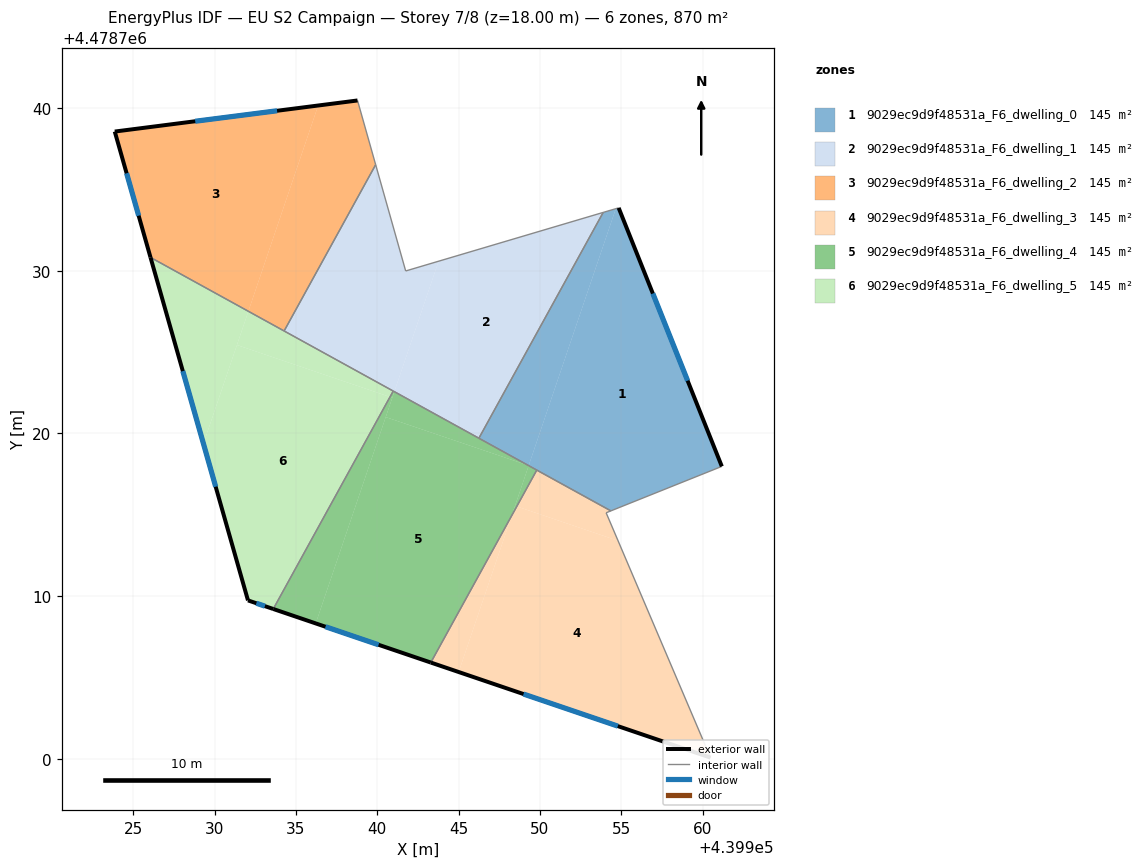
=== STOREY PLAN SPEC (per zone: floor XY polygon, exterior-wall plan segments, windows/doors) ===
zone 1: 9029ec9d9f48531a_F6_dwelling_0  (145.0 m²)
  floor: (439954.84, 4478733.86) (439961.18, 4478717.97) (439954.36, 4478715.23) (439949.31, 4478718.02) (439954.66, 4478733.81)
  floor: (439954.66, 4478733.81) (439949.31, 4478718.02) (439949.29, 4478718.02) (439946.25, 4478719.70) (439953.89, 4478733.58)
  exterior wall: (439961.18, 4478717.97) – (439954.84, 4478733.86)  [17.1 m]
    window: (439959.08, 4478723.24) – (439956.94, 4478728.59)  [5.8 m²]
  interior walls: 5
zone 2: 9029ec9d9f48531a_F6_dwelling_1  (145.0 m²)
  floor: (439953.89, 4478733.58) (439946.25, 4478719.70) (439941.05, 4478722.56) (439943.77, 4478730.58)
  floor: (439939.90, 4478736.51) (439941.75, 4478729.98) (439943.77, 4478730.58) (439941.05, 4478722.56) (439934.28, 4478726.29)
  interior walls: 6
zone 3: 9029ec9d9f48531a_F6_dwelling_2  (145.0 m²)
  floor: (439936.37, 4478740.15) (439932.08, 4478727.50) (439926.06, 4478730.81) (439923.86, 4478738.55)
  floor: (439938.79, 4478740.46) (439939.90, 4478736.51) (439934.28, 4478726.29) (439932.08, 4478727.50) (439936.37, 4478740.15)
  exterior wall: (439923.86, 4478738.55) – (439926.06, 4478730.81)  [8.0 m]
    window: (439924.59, 4478735.98) – (439925.33, 4478733.38)  [2.7 m²]
  exterior wall: (439938.79, 4478740.46) – (439923.86, 4478738.55)  [15.0 m]
    window: (439933.84, 4478739.83) – (439928.81, 4478739.18)  [5.1 m²]
  interior walls: 3
zone 4: 9029ec9d9f48531a_F6_dwelling_3  (145.0 m²)
  floor: (439954.80, 4478713.40) (439960.48, 4478700.07) (439945.00, 4478705.33) (439948.26, 4478714.94) (439948.58, 4478715.51)
  floor: (439954.36, 4478715.23) (439954.07, 4478715.12) (439954.80, 4478713.40) (439948.58, 4478715.51) (439949.80, 4478717.74)
  floor: (439948.26, 4478714.94) (439945.00, 4478705.33) (439943.29, 4478705.91)
  exterior wall: (439943.29, 4478705.91) – (439960.48, 4478700.07)  [18.2 m]
    window: (439948.99, 4478703.97) – (439954.79, 4478702.01)  [6.2 m²]
  interior walls: 4
zone 5: 9029ec9d9f48531a_F6_dwelling_4  (145.0 m²)
  floor: (439949.29, 4478718.02) (439949.31, 4478718.02) (439948.26, 4478714.94) (439943.29, 4478705.91) (439936.22, 4478708.32) (439940.52, 4478721.00)
  floor: (439948.58, 4478715.51) (439948.26, 4478714.94) (439948.47, 4478715.54)
  floor: (439940.92, 4478722.19) (439936.22, 4478708.32) (439933.61, 4478709.20) (439940.78, 4478722.24)
  floor: (439949.80, 4478717.74) (439948.58, 4478715.51) (439948.47, 4478715.54) (439949.31, 4478718.02)
  floor: (439941.05, 4478722.56) (439940.92, 4478722.19) (439940.78, 4478722.24) (439940.98, 4478722.60)
  floor: (439949.29, 4478718.02) (439940.52, 4478721.00) (439941.05, 4478722.56) (439940.98, 4478722.60)
  exterior wall: (439933.61, 4478709.20) – (439943.29, 4478705.91)  [10.2 m]
    window: (439936.82, 4478708.11) – (439940.08, 4478707.00)  [3.5 m²]
  interior walls: 4
zone 6: 9029ec9d9f48531a_F6_dwelling_5  (145.0 m²)
  floor: (439940.78, 4478722.24) (439933.61, 4478709.20) (439932.05, 4478709.73) (439929.32, 4478719.36) (439931.37, 4478725.43)
  floor: (439932.08, 4478727.50) (439929.32, 4478719.36) (439926.06, 4478730.81)
  floor: (439940.98, 4478722.60) (439940.78, 4478722.24) (439931.37, 4478725.43) (439932.08, 4478727.50)
  exterior wall: (439926.06, 4478730.81) – (439932.05, 4478709.73)  [21.9 m]
    window: (439928.05, 4478723.83) – (439930.07, 4478716.72)  [7.5 m²]
  exterior wall: (439932.05, 4478709.73) – (439933.61, 4478709.20)  [1.6 m]
    window: (439932.57, 4478709.56) – (439933.09, 4478709.38)  [0.6 m²]
  interior walls: 3

=== DERIVED (storey summary) ===
Building: EU S2 Campaign
Storey: 7 of 8  (floor level z = 18.00 m)
Storey gross floor area: 870.0 m²
Zones on this storey: 6
  - 9029ec9d9f48531a_F6_dwelling_0: floor 145.0 m²; exterior wall 17.1 m (51.3 m²); 1 window(s) 5.8 m²; WWR 11.4%
  - 9029ec9d9f48531a_F6_dwelling_1: floor 145.0 m²
  - 9029ec9d9f48531a_F6_dwelling_2: floor 145.0 m²; exterior wall 23.1 m (69.3 m²); 2 window(s) 7.9 m²; WWR 11.4%
  - 9029ec9d9f48531a_F6_dwelling_3: floor 145.0 m²; exterior wall 18.2 m (54.5 m²); 1 window(s) 6.2 m²; WWR 11.4%
  - 9029ec9d9f48531a_F6_dwelling_4: floor 145.0 m²; exterior wall 10.2 m (30.7 m²); 1 window(s) 3.5 m²; WWR 11.4%
  - 9029ec9d9f48531a_F6_dwelling_5: floor 145.0 m²; exterior wall 23.6 m (70.7 m²); 2 window(s) 8.0 m²; WWR 11.4%
Zone adjacency (shared interzone walls):
  - 9029ec9d9f48531a_F6_dwelling_0 ↔ 9029ec9d9f48531a_F6_dwelling_1
  - 9029ec9d9f48531a_F6_dwelling_0 ↔ 9029ec9d9f48531a_F6_dwelling_3
  - 9029ec9d9f48531a_F6_dwelling_0 ↔ 9029ec9d9f48531a_F6_dwelling_4
  - 9029ec9d9f48531a_F6_dwelling_1 ↔ 9029ec9d9f48531a_F6_dwelling_2
  - 9029ec9d9f48531a_F6_dwelling_1 ↔ 9029ec9d9f48531a_F6_dwelling_4
  - 9029ec9d9f48531a_F6_dwelling_1 ↔ 9029ec9d9f48531a_F6_dwelling_5
  - 9029ec9d9f48531a_F6_dwelling_2 ↔ 9029ec9d9f48531a_F6_dwelling_5
  - 9029ec9d9f48531a_F6_dwelling_3 ↔ 9029ec9d9f48531a_F6_dwelling_4
  - 9029ec9d9f48531a_F6_dwelling_4 ↔ 9029ec9d9f48531a_F6_dwelling_5